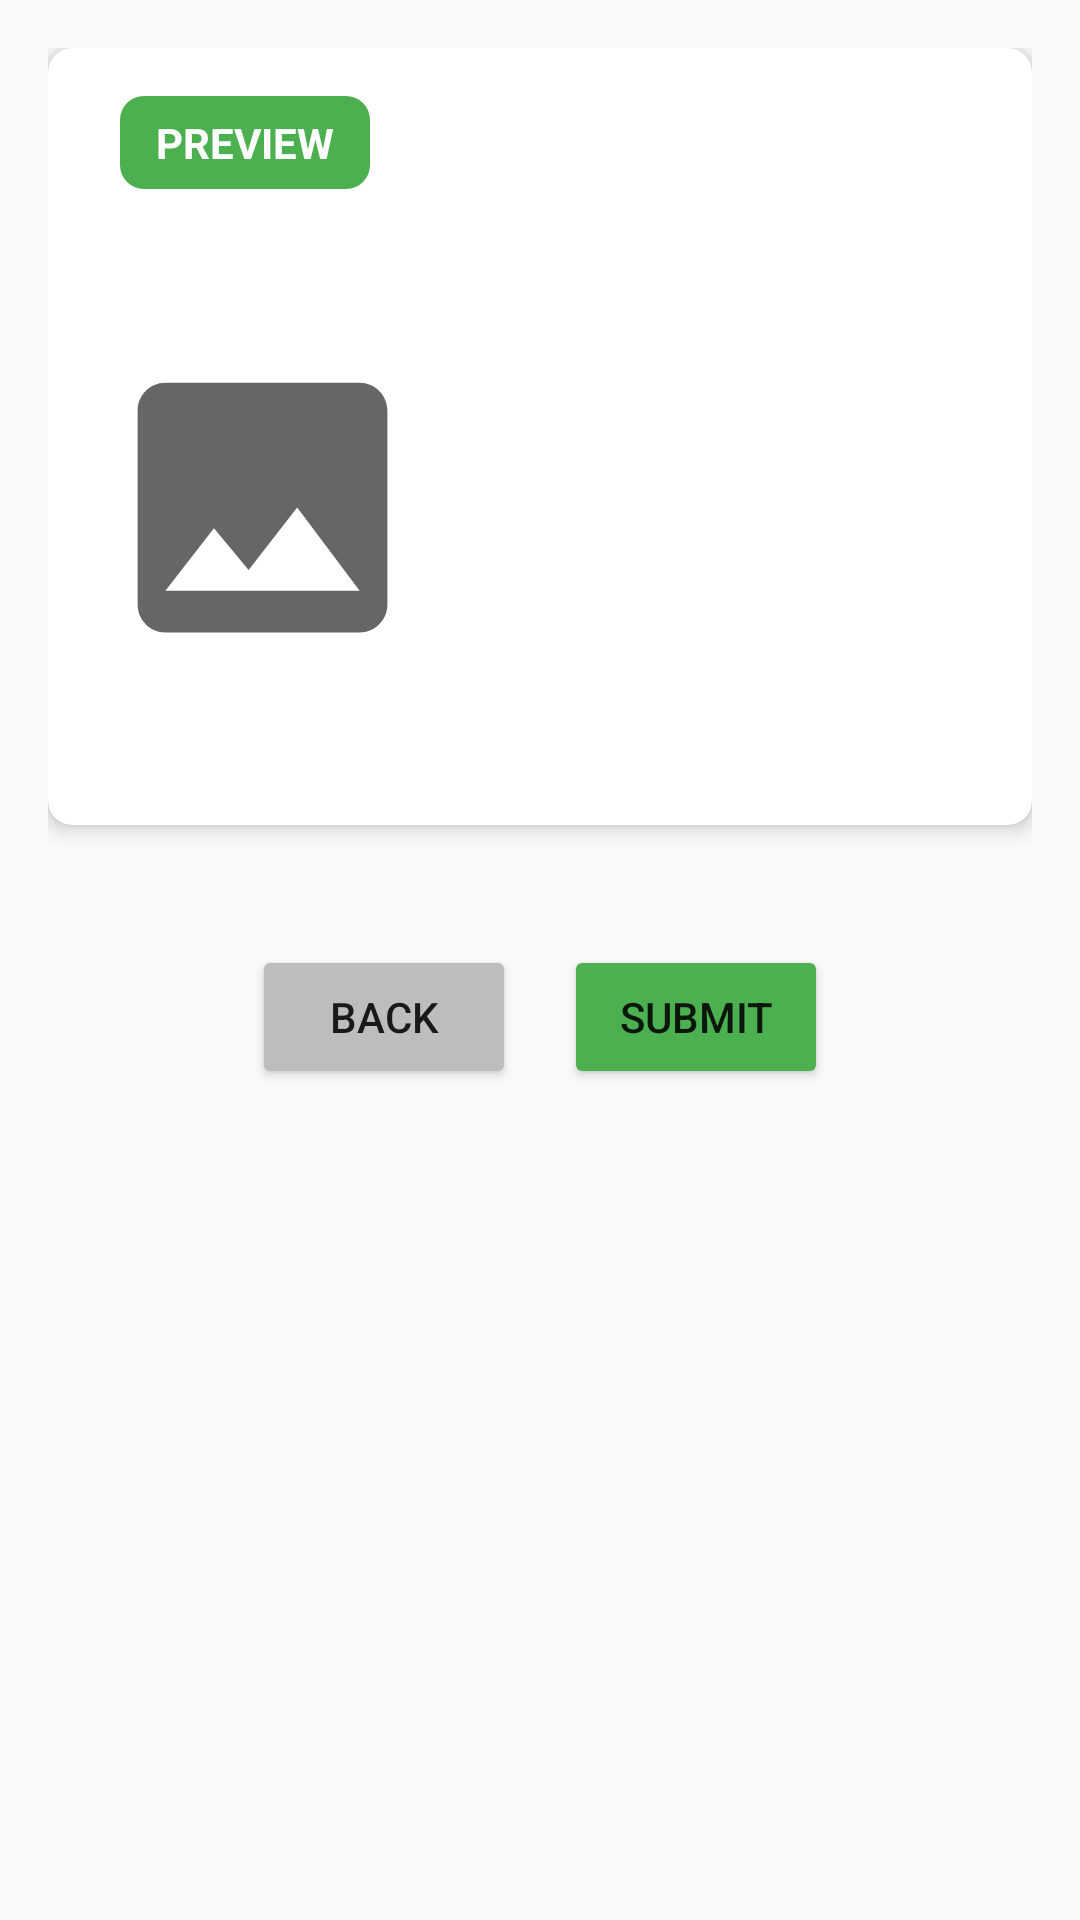

Layout XML and referenced resources for this Android screen:
<!-- AndroidManifest.xml: application theme Theme.AppCompat.Light -->
<!-- res/layout/fragment_add_car_finish.xml -->
<?xml version="1.0" encoding="utf-8"?>
<ScrollView xmlns:android="http://schemas.android.com/apk/res/android"
    xmlns:tools="http://schemas.android.com/tools"
    xmlns:app="http://schemas.android.com/apk/res-auto"
    android:layout_width="match_parent"
    android:layout_height="match_parent"
    android:padding="16dp">

    <LinearLayout
        android:layout_width="match_parent"
        android:layout_height="wrap_content"
        android:orientation="vertical">


        <androidx.cardview.widget.CardView
            android:layout_width="match_parent"
            android:layout_height="wrap_content"
            app:cardCornerRadius="8dp"
            app:cardElevation="4dp"
            android:layout_marginBottom="24dp">

            <LinearLayout
                android:layout_width="match_parent"
                android:layout_height="wrap_content"
                android:orientation="vertical"
                android:padding="16dp">

                <TextView
                    android:layout_width="wrap_content"
                    android:layout_height="wrap_content"
                    android:text="@string/btn_preview"
                    android:textSize="14sp"
                    android:textStyle="bold"
                    android:paddingHorizontal="12dp"
                    android:paddingVertical="6dp"
                    android:textColor="@android:color/white"
                    android:background="@drawable/bg_preview_badge"
                    android:layout_marginStart="8dp"
                    android:layout_marginBottom="16dp" />

                <LinearLayout
                    android:layout_width="match_parent"
                    android:layout_height="wrap_content"
                    android:orientation="horizontal"
                    android:baselineAligned="false">

                    <LinearLayout
                        android:layout_width="0dp"
                        android:layout_height="wrap_content"
                        android:layout_weight="1.2"
                        android:gravity="center"
                        android:orientation="vertical">

                        <ImageView
                            android:id="@+id/image_car_preview"
                            android:layout_width="match_parent"
                            android:layout_height="180dp"
                            android:scaleType="fitCenter"
                            android:src="@drawable/ic_image_placeholder"
                            android:background="@android:color/transparent"
                            android:contentDescription="Car image preview" />
                    </LinearLayout>

                    <LinearLayout
                        android:layout_width="0dp"
                        android:layout_height="wrap_content"
                        android:layout_weight="2"
                        android:orientation="vertical"
                        android:paddingStart="16dp"
                        tools:ignore="RtlSymmetry">

                        <TextView
                            android:id="@+id/text_car_name"
                            android:layout_width="match_parent"
                            android:layout_height="wrap_content"
                            android:textStyle="bold"
                            android:textSize="20sp"
                            android:layout_marginBottom="8dp"
                            tools:text="Brand Model" />

                        <LinearLayout style="@style/PreviewRow">
                            <TextView style="@style/PreviewLabel" android:text="@string/label_ratings"/>
                            <TextView style="@style/PreviewValue" android:id="@+id/text_ratings" tools:text="☆☆☆☆☆" />
                        </LinearLayout>

                        <LinearLayout style="@style/PreviewRow">
                            <TextView style="@style/PreviewLabel" android:text="@string/label_no_of_rides"/>
                            <TextView style="@style/PreviewValue" android:id="@+id/text_rides_count" tools:text="0" />
                        </LinearLayout>

                        <LinearLayout style="@style/PreviewRow">
                            <TextView style="@style/PreviewLabel" android:text="@string/label_price"/>
                            <TextView style="@style/PreviewValue" android:id="@+id/text_price" android:textColor="@android:color/holo_red_dark" />
                        </LinearLayout>

                        <LinearLayout style="@style/PreviewRow">
                            <TextView style="@style/PreviewLabel" android:text="@string/label_locations"/>
                            <TextView style="@style/PreviewValue" android:id="@+id/text_locations" />
                        </LinearLayout>

                        <LinearLayout style="@style/PreviewRow">
                            <TextView style="@style/PreviewLabel" android:text="@string/label_status"/>
                            <TextView style="@style/PreviewValue" android:id="@+id/text_status" android:textColor="@android:color/holo_red_dark" tools:text="Not Verified" />
                        </LinearLayout>

                    </LinearLayout>
                </LinearLayout>
            </LinearLayout>
        </androidx.cardview.widget.CardView>

        <LinearLayout
            android:layout_width="match_parent"
            android:layout_height="wrap_content"
            android:orientation="horizontal"
            android:gravity="center_horizontal"
            android:layout_marginTop="16dp">
            <Button
                android:id="@+id/btn_back_finish"
                android:layout_width="wrap_content"
                android:layout_height="wrap_content"
                android:text="@string/btn_back"
                android:backgroundTint="@color/action_back"
                android:layout_marginEnd="16dp"/>
            <Button
                android:id="@+id/btn_submit_finish"
                android:layout_width="wrap_content"
                android:layout_height="wrap_content"
                android:text="@string/btn_submit"
                android:backgroundTint="@color/action_next_submit" />
        </LinearLayout>

    </LinearLayout>
</ScrollView>
<!-- resources referenced by this layout -->
<resources>
  <color name="action_back">#BDBDBD</color>
  <color name="action_next_submit">#4CAF50</color>
  <!-- drawable bg_preview_badge (drawable) -->
  <?xml version="1.0" encoding="utf-8"?>
  <shape xmlns:android="http://schemas.android.com/apk/res/android"
      android:shape="rectangle">
  
      <solid android:color="@color/action_next_submit" />
  
      <corners android:radius="8dp" />
  </shape>
  <!-- drawable ic_image_placeholder (drawable) -->
  <vector xmlns:android="http://schemas.android.com/apk/res/android"
      android:width="24dp"
      android:height="24dp"
      android:viewportWidth="24"
      android:viewportHeight="24"
      android:tint="?attr/colorControlNormal">
      <path
          android:fillColor="@android:color/darker_gray"
          android:pathData="M21,19V5c0,-1.1,-0.9,-2,-2,-2H5c-1.1,0,-2,0.9,-2,2v14c0,1.1,0.9,2,2,2h14c1.1,0,2,-0.9,2,-2zM8.5,13.5l2.5,3.01L14.5,12l4.5,6H5l3.5,-4.5z"/>
  </vector>
  <string name="btn_back">BACK</string>
  <string name="btn_preview">PREVIEW</string>
  <string name="btn_submit">SUBMIT</string>
  <string name="label_locations">Locations:</string>
  <string name="label_no_of_rides">No. of rides:</string>
  <string name="label_price">Price:</string>
  <string name="label_ratings">Ratings:</string>
  <string name="label_status">Status:</string>
</resources>
